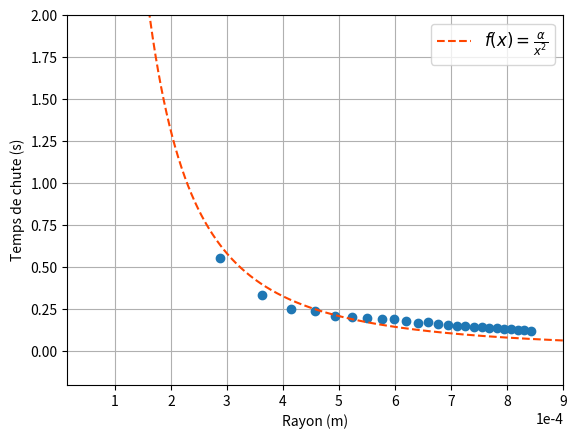

Recreate this plot in Python.
import matplotlib.pyplot as plt
import numpy as np
import statistics
from scipy.optimize import curve_fit
from scipy.integrate import odeint


L = 0.225
l = 0.5e-3

V = np.arange(0.1, 2.6, 0.1)*1e-9
R = ((3/(4*np.pi))*V)**(1/3)

T = np.array([250, 150, 114, 107, 96, 93, 90, 86, 86, 82, 75, 78, 72, 70, 67, 67, 65, 64, 62, 62, 60, 61, 58, 58, 55])

t = (T*l)/L

def fit(x, a):
    return a/(x**2)

popt, pcov = curve_fit(fit, R, t)
x = np.linspace(0.000015, 0.001, 1000)

plt.figure()
plt.ticklabel_format(style='sci', axis='x', scilimits=(0,0))
plt.plot(R, t, 'o')
plt.plot(x, fit(x, *popt), '--', color='orangered', label=r'$f(x) = \frac{\alpha}{x^2}$')
plt.grid()
plt.ylim(-0.2, 2)
plt.xlim(0.000015, 0.0009)
plt.xlabel('Rayon (m)')
plt.ylabel('Temps de chute (s)')
plt.legend(prop={'size': 12})
plt.show()

print(l*(1/popt))

# plt.savefig('chute goutte.pdf')